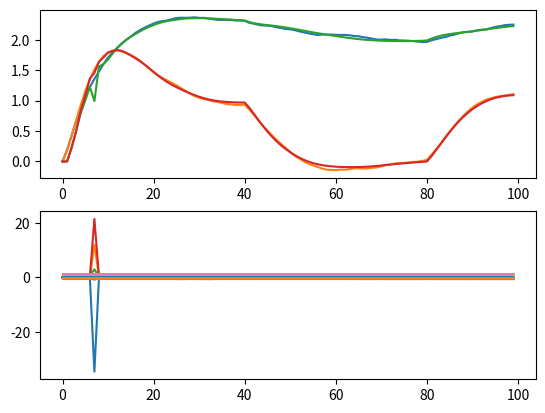

Recreate this plot in Python.
# -*- coding: utf-8 -*-
"""
Created on Fri Apr 22 11:39:05 2016

[redacted]
"""

from __future__ import division
import numpy as np
from matplotlib import pyplot as plot

def step(start, step, tstep, t):
    if t >= tstep:
        return start + step
    else:
        return start
        
#process parameters
tau_1, K_1 = 1,1
tau_2, K_2 = 5,0.5
tau_3, K_3 = 6,0.2
tau_4, K_4 = 2,1

T = 1.0
tstart = 0
tend = 100
tspan = np.arange(tstart, tend, T)

b_1 = np.exp(-T/tau_1)
b_2 = np.exp(-T/tau_2)
b_3 = np.exp(-T/tau_3)
b_4 = np.exp(-T/tau_4)

a_1 = K_1*(1 - b_1)
a_2 = K_2*(1 - b_2)
a_3 = K_3*(1 - b_3)
a_4 = K_4*(1 - b_4)

a = b_1 + b_3
b = -b_1*b_3
c = a_1
d = -a_1*b_3
e = a_3
f = -a_3*b_1

aa = b_4 + b_2
bb = -b_4*b_2
cc = a_4
dd = -a_4*b_2
ee = a_2
ff = -a_2*b_4

#lists        
outputs = []
inputs = []
para_estim = []
para_real = []

y, y_1, y_2 = 0,0,0
z, z_1, z_2 = 0,0,0
u, u_1, u_2 = 0,0,0
v, v_1, v_2 = 0,0,0
yk, yk_1, yk_2 = 0,0,0
zk, zk_1, zk_2 = 0,0,0

#controller
Kc = 0.1
tau_i = 5
tau_d = 0.0

Kcb = 0.5
taub_i = 2
taub_d = 0.0
e, e_1, e_2 = 0,0,0
eb, eb_1, eb_2 = 0,0,0

sigma = 0.02

#identification
#model: y(t) = a*y(t-1) + b*y(t-2) + c*u(t-1) + d*u(t-2) + e*v(t-1) + f*v(t-2)
#       z(t) = g*z(t-1) + h*z(t-2) + i*u(t-1) + j*u(t-2) + k*v(t-1) + l*v(t-2)

sigma2 = 1000000000
Q_0 = np.zeros((6,1))
P_0 = sigma2*np.eye(6)
Q2_0 = np.zeros((6,1))
P2_0 = sigma2*np.eye(6)
lambd = 1.0

phi_T = []
y_list = []

phi2_T = []
z_list = []
next_time = 0
j = 0
ysp = 2
ysp2 = 0
for t in tspan:
    
    noise = sigma*np.random.rand()
    noise2 = sigma*np.random.rand()
    
    outputs.append([y, z, yk, zk])
    para_estim.append(Q_0.T[0])
    para_real.append([a,b,c,d,e,f])
#    ysp = step(0.7,0,0,t)
#    ysp2 = step(1.,0,0,t)
    if t >= next_time:
        cnt = (-1)**j
        ysp += 0.3*cnt 
        ysp2 += 1*cnt
        j += 1 
        delta2 = 40
        next_time += delta2
    
    
    #Identification-------------------------------------------
    phi_T.append([y_1, y_2, u_1, u_2, v_1, v_2])
    phi2_T.append([z_1, z_2, u_1, u_2, v_1, v_2])
    
    phi = np.matrix.transpose(np.array(phi_T))
    phi2 = np.matrix.transpose(np.array(phi2_T))
    
    y_list.append([y])
    z_list.append([z])
    
    alpha = np.dot(np.dot(P_0,phi),np.dot(phi_T,P_0))
    beta = lambd + np.dot(np.dot(phi_T,P_0),phi)
    
    alpha2 = np.dot(np.dot(P2_0,phi2),np.dot(phi2_T,P2_0))
    beta2 = lambd + np.dot(np.dot(phi2_T,P2_0),phi2)
    
    P_t = (P_0 - alpha/beta)/lambd
    P2_t = (P2_0 - alpha2/beta2)/lambd
    
    K_t = np.dot(P_t,phi)
    K2_t = np.dot(P2_t,phi2)
    
    e_t = y - np.dot(phi_T,Q_0)
    e2_t = z - np.dot(phi2_T,Q2_0)
    
    Q_t = Q_0 + np.dot(K_t,e_t)
    Q2_t = Q2_0 + np.dot(K2_t,e2_t)
    
    Q_0 = Q_t
    P_0 = P_t
    
    Q2_0 = Q2_t
    P2_0 = P2_t
    
    phi_T = []
    y_list = []
    phi2_T = []
    z_list = []
    ########################################################
    e_2 = e_1
    e_1 = e
    er = ysp - y
    
    eb_2 = eb_1
    eb_1 = eb
    eb = ysp2 - z
    
    u = u_1 + Kc*((er-e_1) + (T/tau_i)*er + (tau_d/T)*(er - 2*e_1 + e_2)) 
    v = v_1 + Kcb*((eb-eb_1) + (T/taub_i)*eb + (taub_d/T)*(eb - 2*eb_1 + eb_2)) 
    
    y_2 = y_1
    y_1 = y
    z_2 = z_1
    z_1 = z
    u_2 = u_1
    u_1 = u
    v_2 = v_1
    v_1 = v
        
    y = a*y_1 + b*y_2 + c*u_1 + d*u_2 + e*v_1 + f*v_2 + noise
    z = aa*z_1 + bb*z_2 + cc*u_1 + dd*u_2 + ee*v_1 + ff*v_2 + noise2
    
    yk = Q_t[0,0]*yk_1 + Q_t[1,0]*yk_2 + Q_t[2,0]*u_1 + Q_t[3,0]*u_2 + Q_t[4,0]*v_1 + Q_t[5,0]*v_2
    zk = Q2_t[0,0]*zk_1 + Q2_t[1,0]*zk_2 + Q2_t[2,0]*u_1 + Q2_t[3,0]*u_2 + Q2_t[4,0]*v_1 + Q2_t[5,0]*v_2  
    yk_2 = yk_1
    yk_1 = yk
    zk_2 = zk_1
    zk_1 = zk
outputs = np.array(outputs)
para_real = np.array(para_real)
para_estim = np.array(para_estim)
plot.subplot(2,1,1)
plot.plot(tspan, outputs)
plot.subplot(2,1,2)
plot.plot(tspan, para_estim, tspan, para_real)
plot.show()